Photos from the image-classification dataset "SerpMolot" in the GitHub repository Zorina23k/LabIT_8.1. Its 2 classes are: molot, serp.

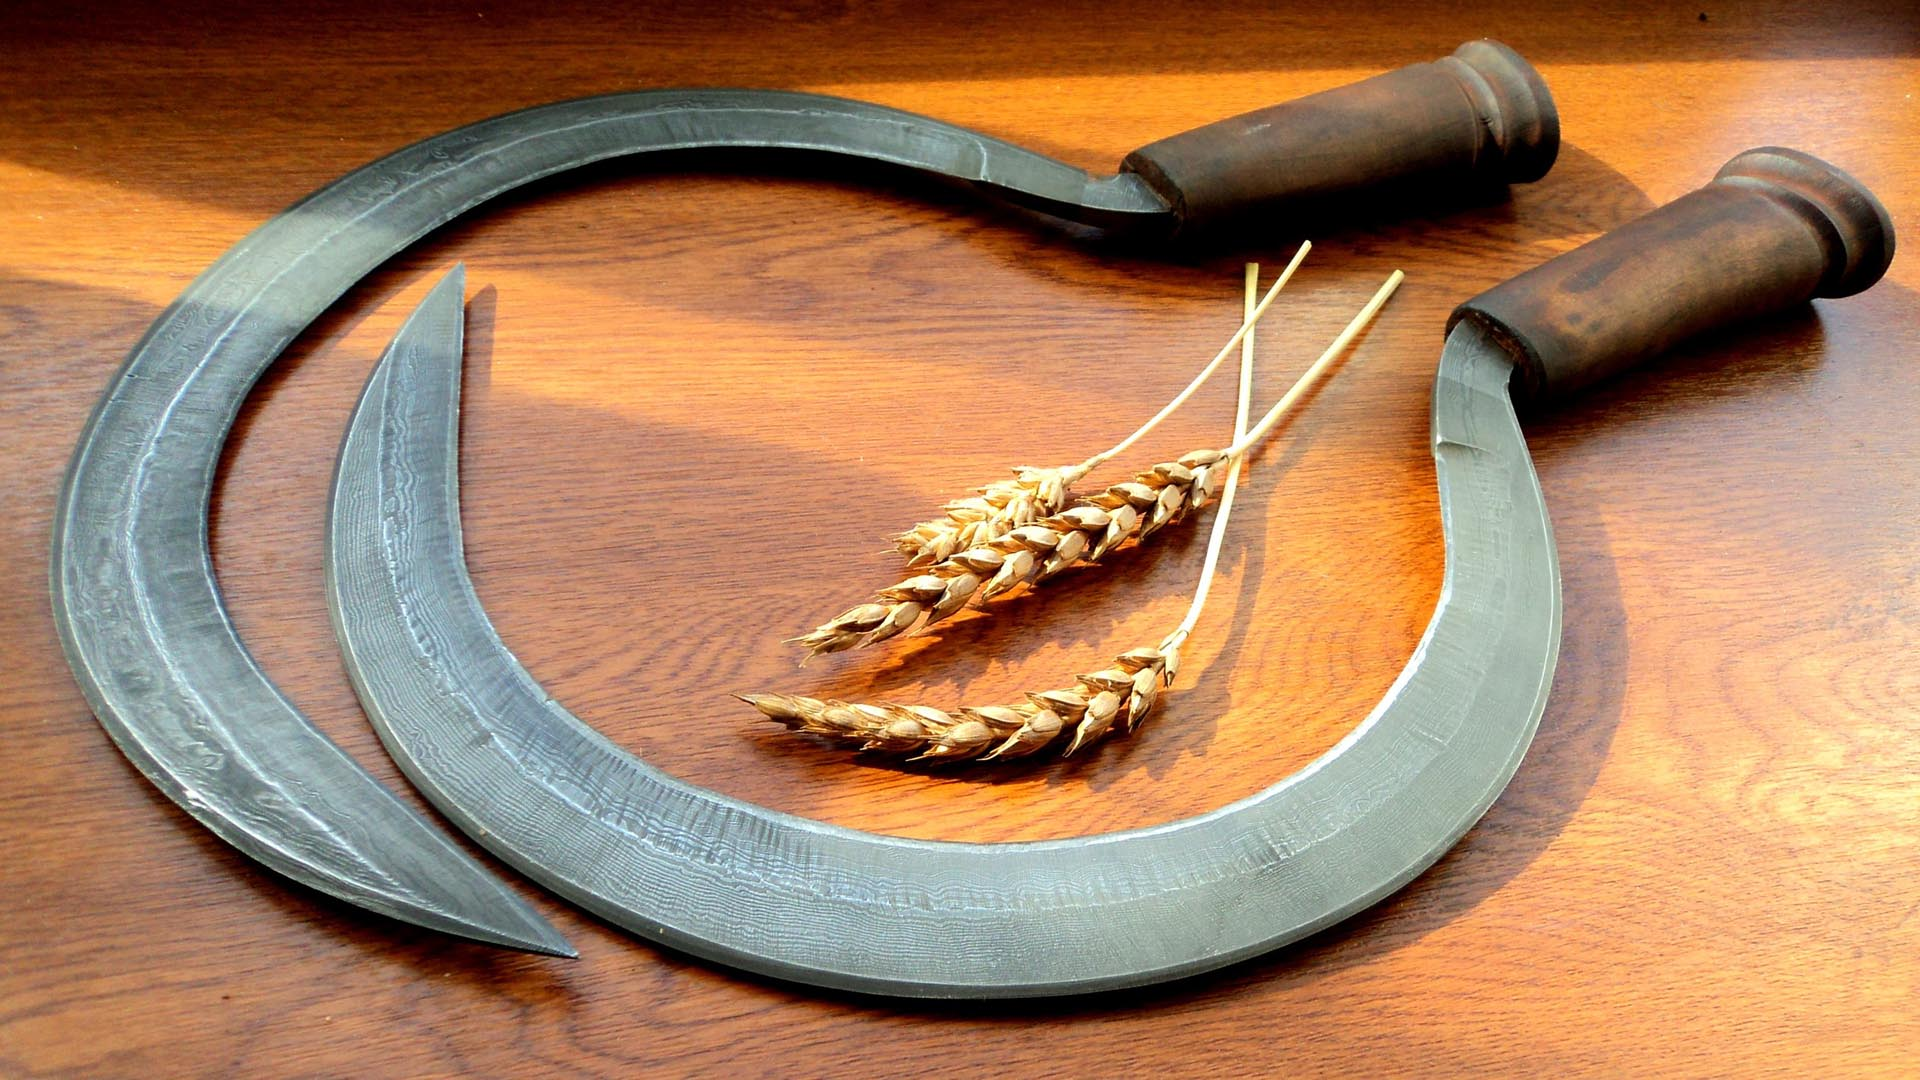
Label: serp

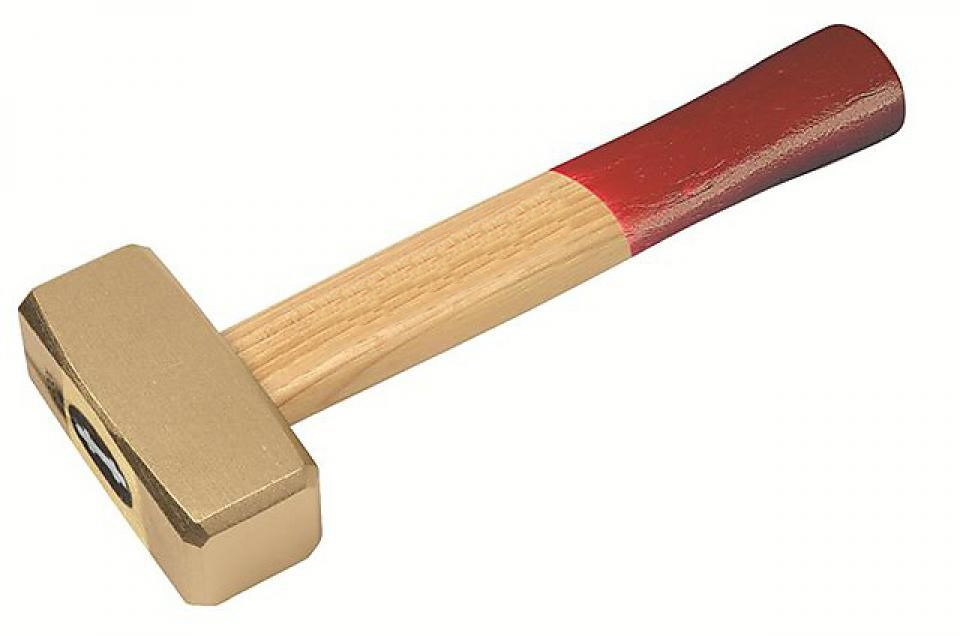
Label: molot

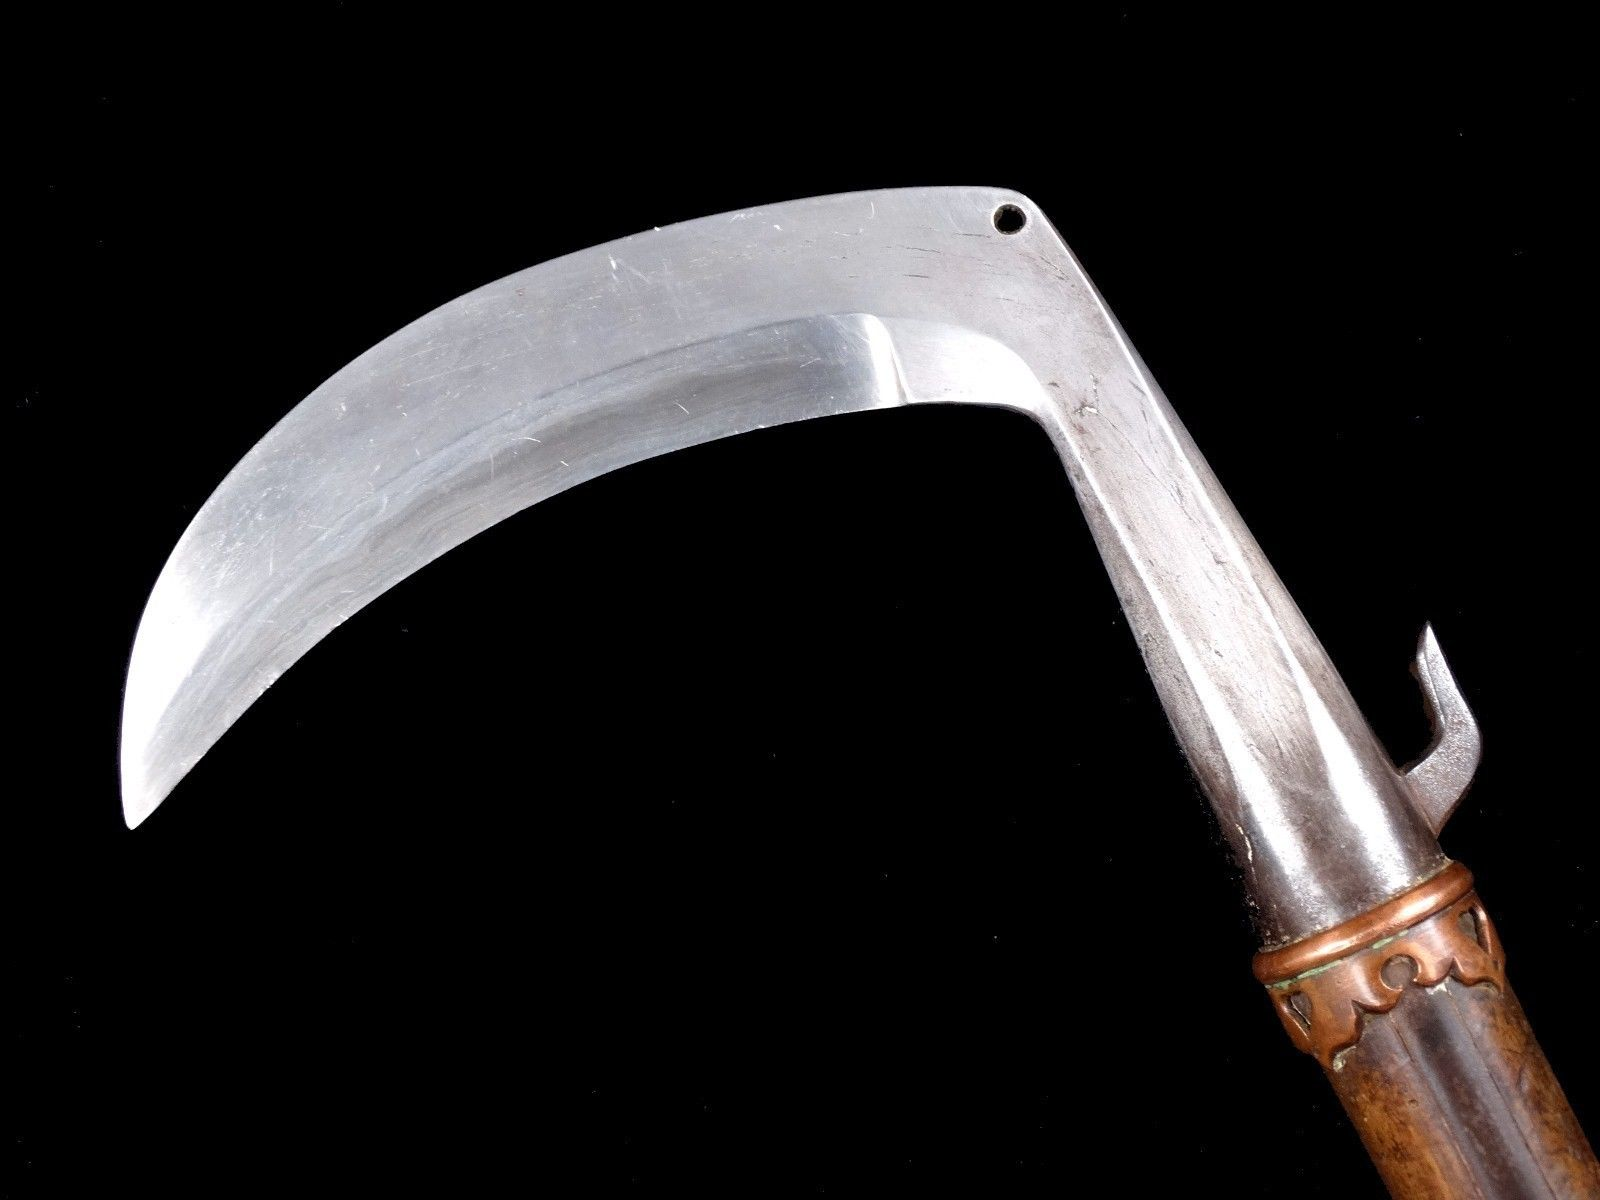
Label: serp

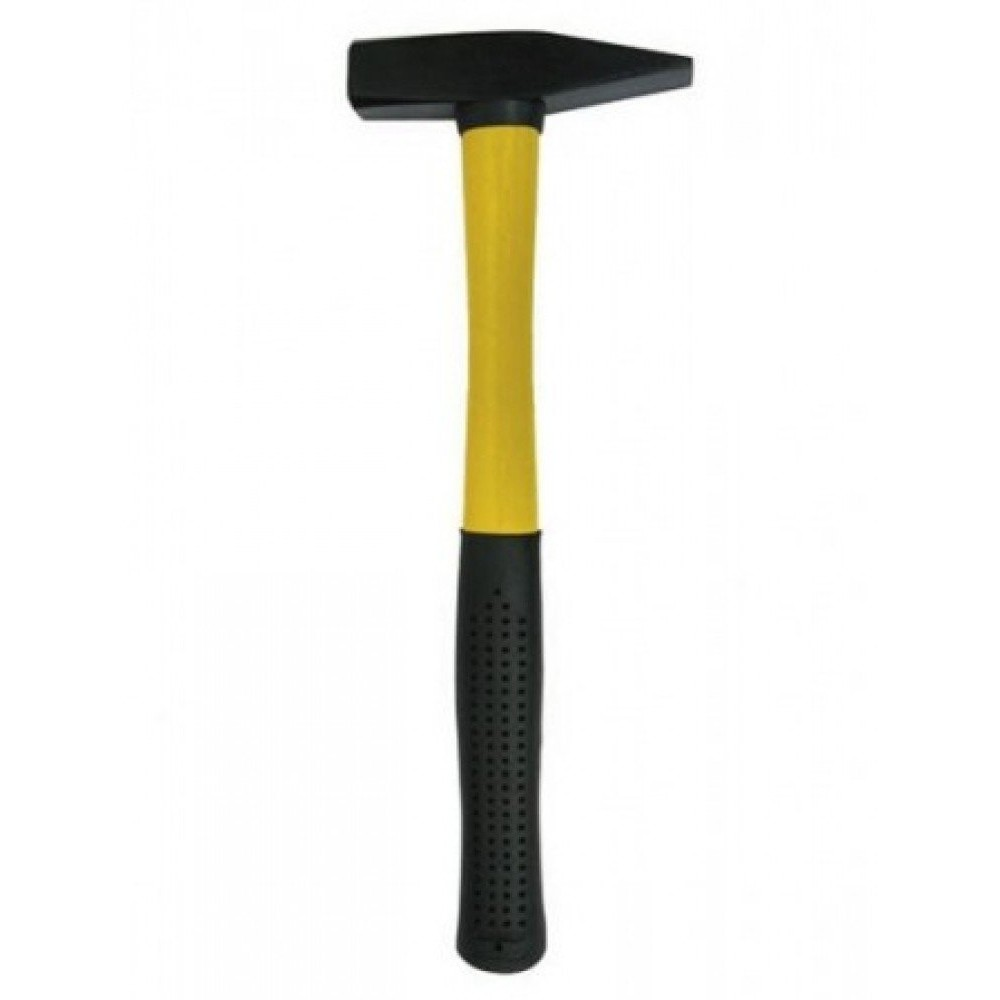
Label: molot

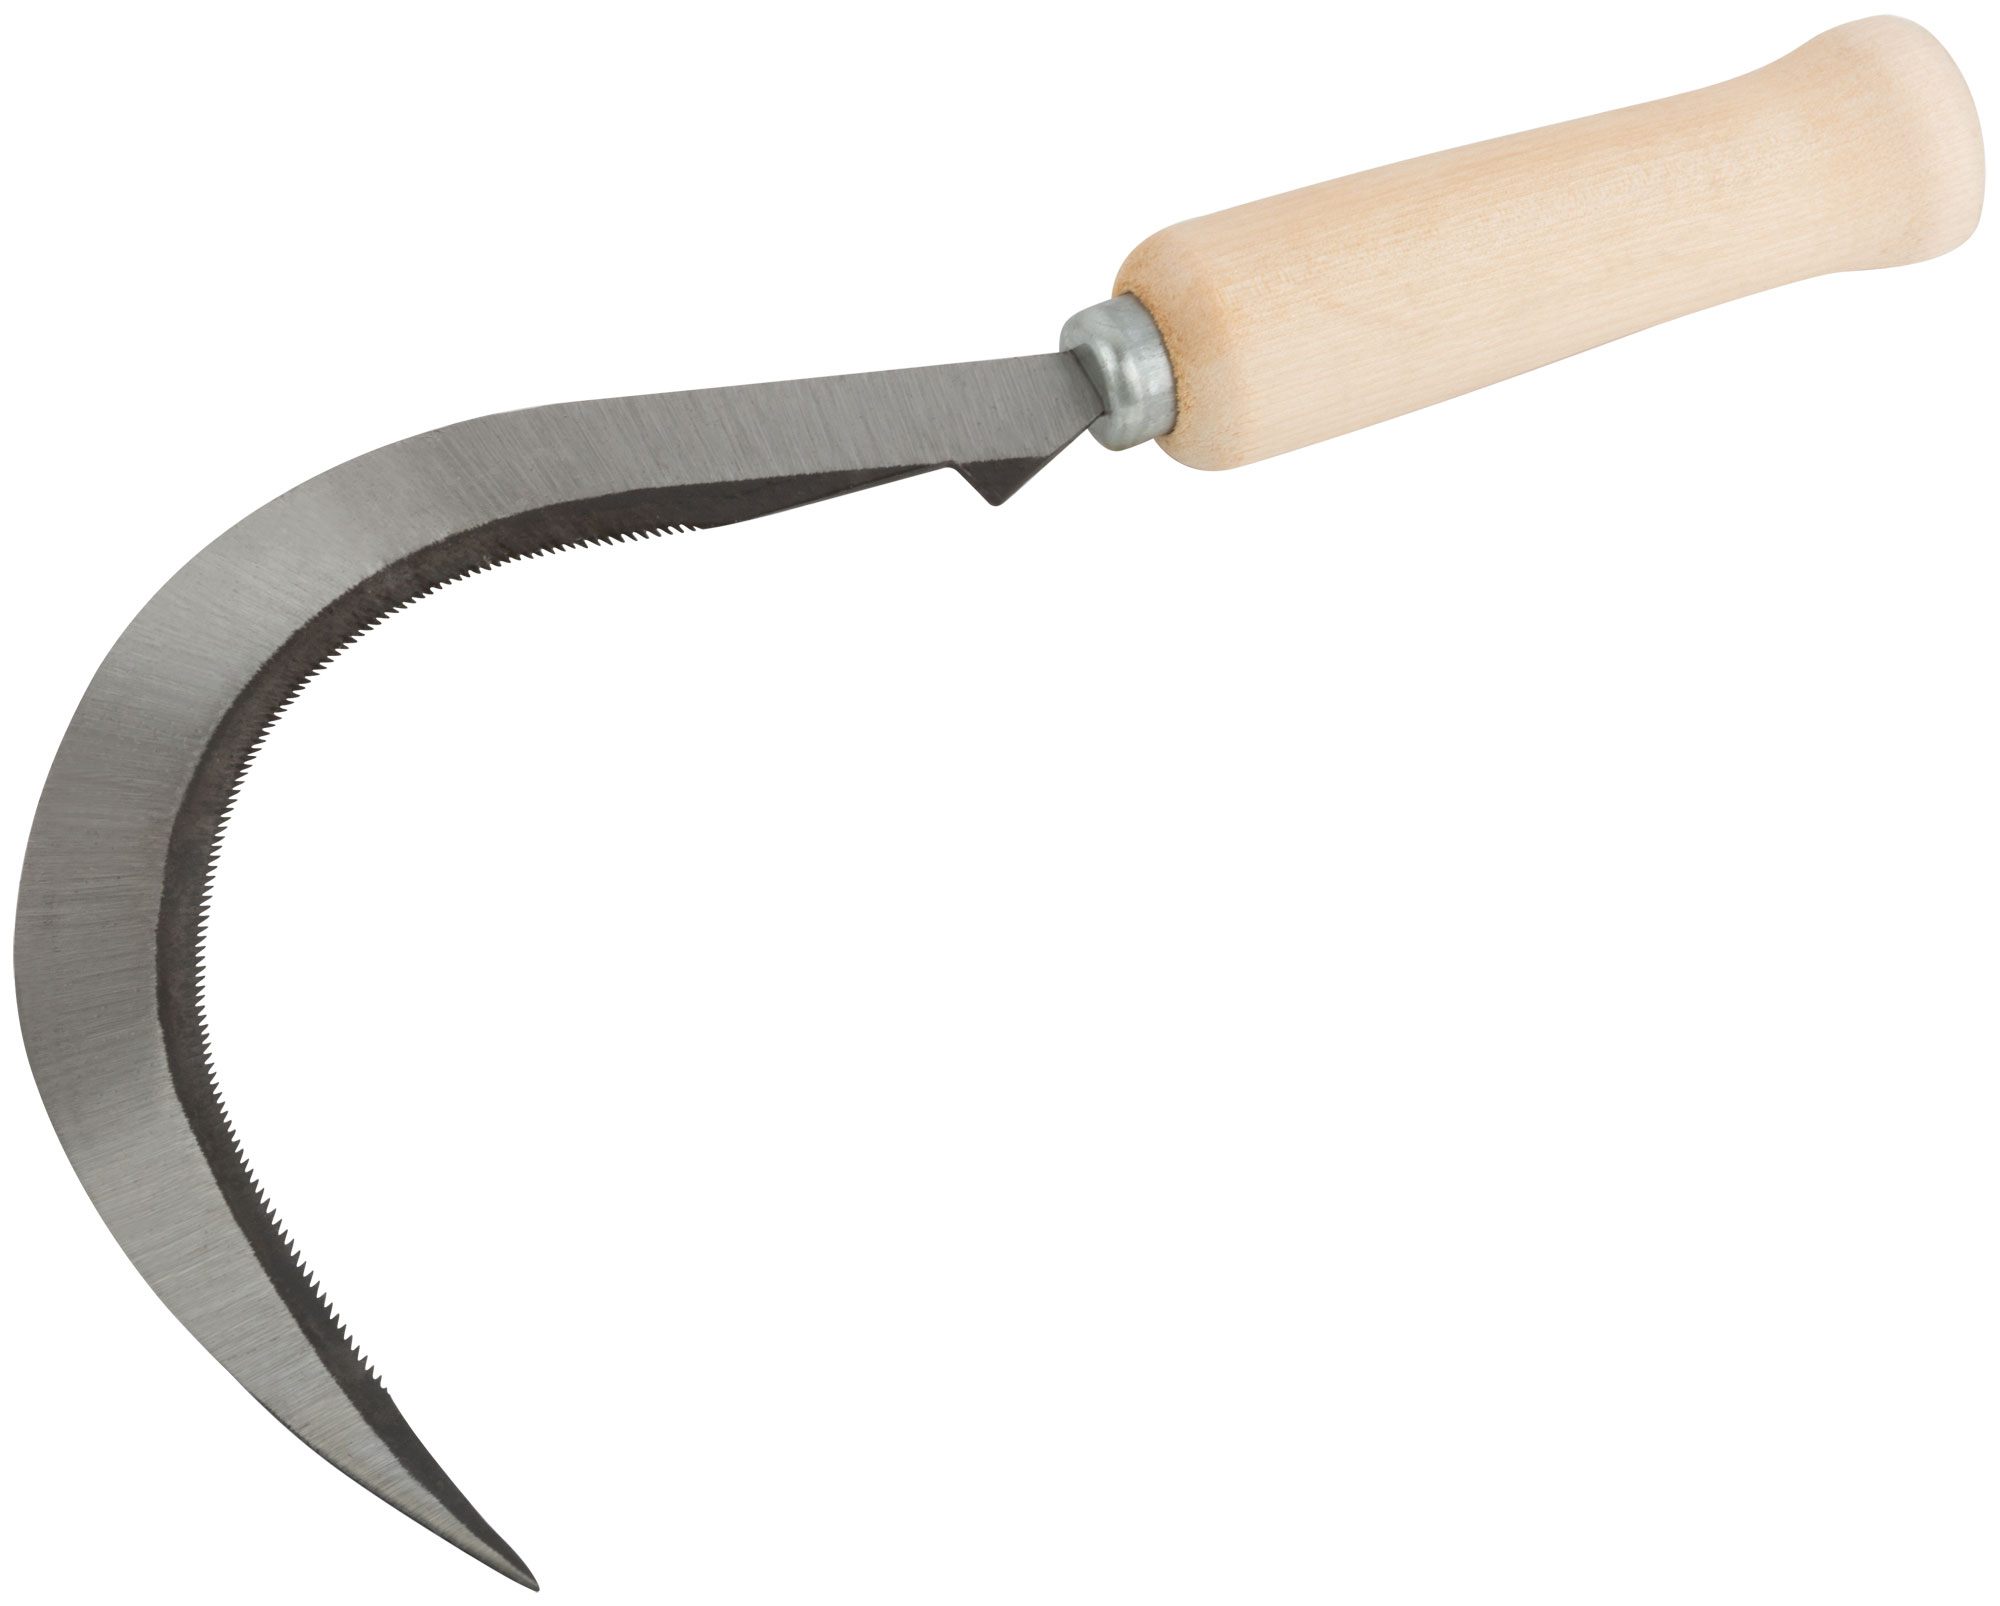
Label: serp

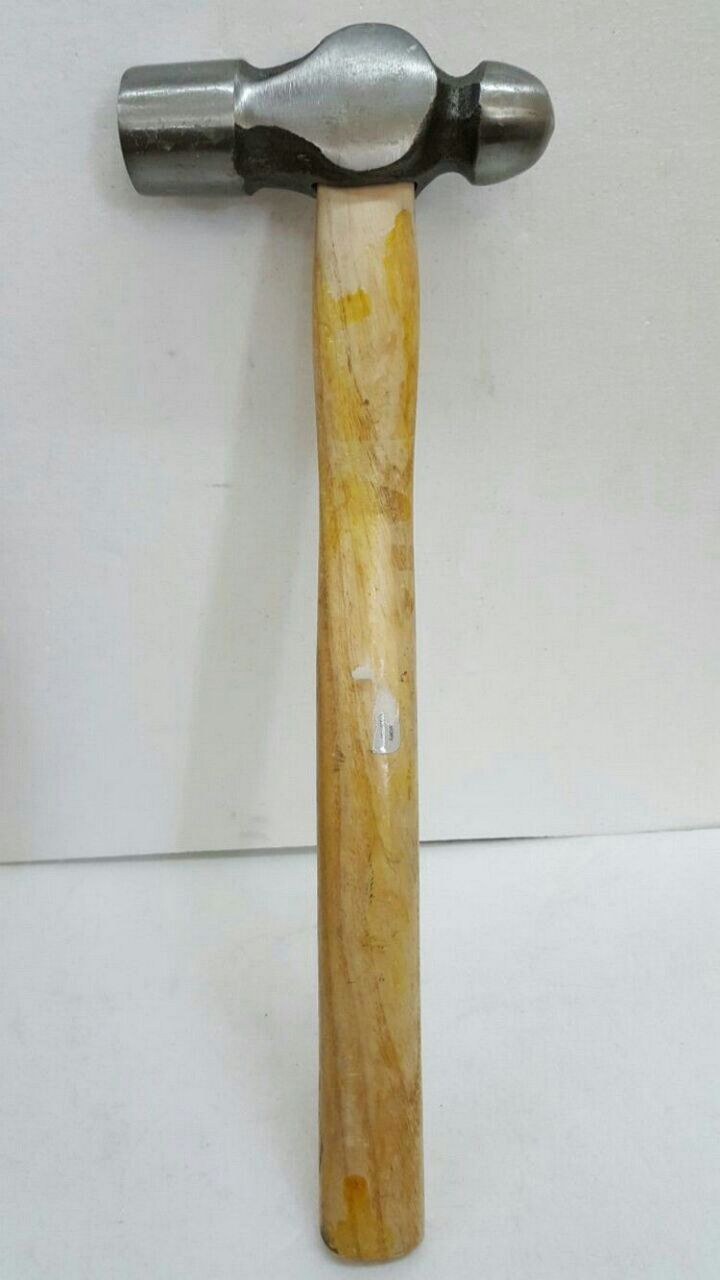
Label: molot
